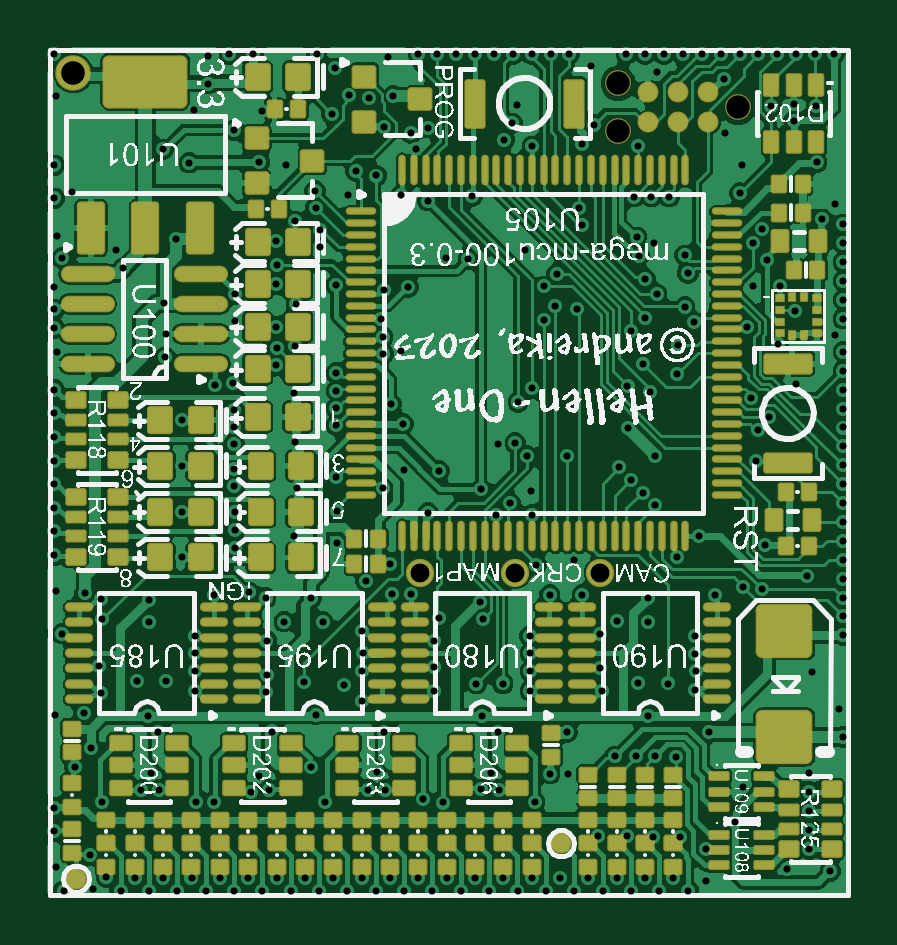
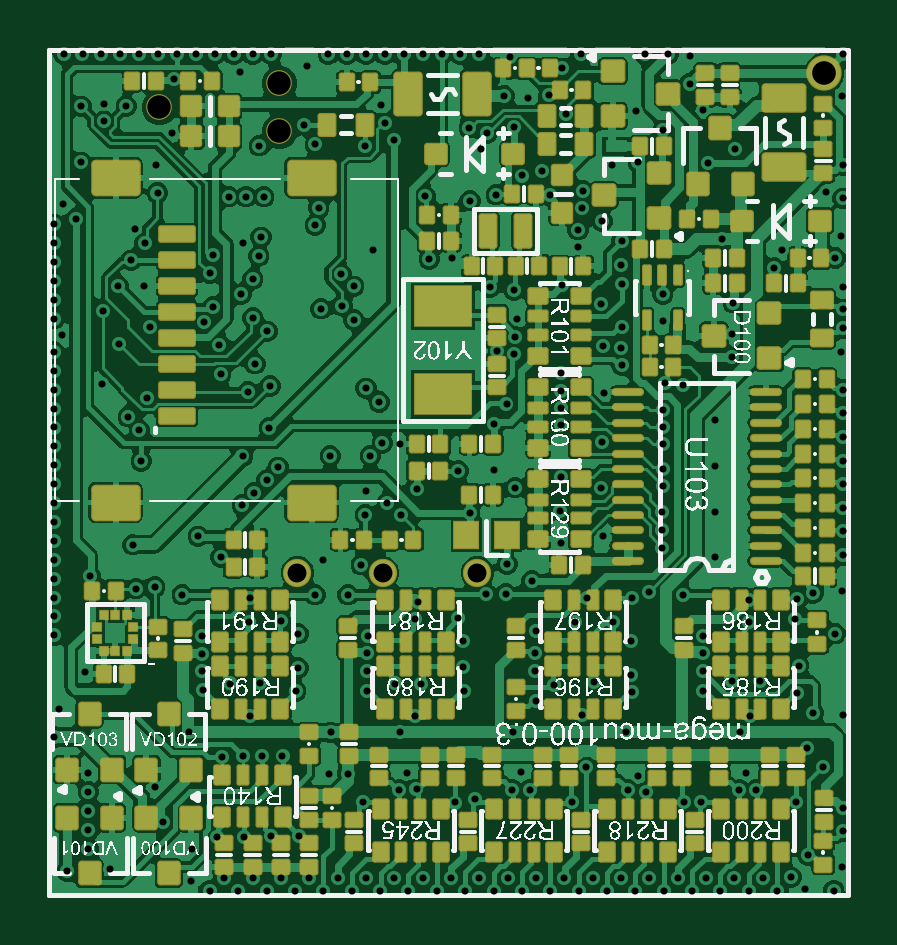
Circuit board: 10 layer files. Board 34.0 x 36.0 mm.
- drill: mega-mcu100.DRL (4446 bytes)
- bottom_copper: mega-mcu100.GBL (125438 bytes)
- bottom_silk: mega-mcu100.GBO (351497 bytes)
- paste: mega-mcu100.GBP (17449 bytes)
- bottom_mask: mega-mcu100.GBS (16992 bytes)
- outline: mega-mcu100.GKO (271 bytes)
- top_copper: mega-mcu100.GTL (110655 bytes)
- top_silk: mega-mcu100.GTO (490176 bytes)
- paste: mega-mcu100.GTP (15639 bytes)
- top_mask: mega-mcu100.GTS (15310 bytes)

=== drill: mega-mcu100.DRL ===
M48
;Layer_Color=9474304
;FILE_FORMAT=2:4
INCH,TZ
;TYPE=PLATED
T01F00S00C0.0118
T02F00S00C0.0315
T03F00S00C0.0394
;TYPE=NON_PLATED
T04F00S00C0.0390
%
T01
X276Y118
X752Y149
X984Y339
X1220Y118
X1457Y319
X1693Y118
X1929Y319
X2165Y118
X2402Y319
X2638Y118
X2874Y319
X3110Y118
X3346Y319
X3583Y118
X3819Y319
X4055Y118
X4291Y319
X4528Y118
X4764Y319
X5000Y118
X5236Y319
X5472Y118
X5709Y319
X5945Y118
X6181Y319
X6417Y118
X6654Y319
X6890Y118
X7126Y319
X7362Y118
X7598Y319
X7835Y118
X8071Y319
X8307Y118
X8543Y319
X8780Y118
X9016Y319
X9252Y118
X9488Y319
X9724Y118
X9961Y319
X10197Y118
X10433Y319
X10669Y118
X10984Y276
X10977Y811
X10550Y1005
X10099Y1015
X9657Y1022
X9184Y1020
X8679Y2067
X8369
X8122Y1594
X7524Y1797
X7228Y1806
X7385Y2077
X7502Y2759
X7247Y3027
X7150Y3568
X7589Y3568
X8049Y3448
Y3780
Y4075
X8043Y4366
X8373Y5050
X8918Y5046
X8780Y5630
X8150Y5551
X8080Y6383
X8065Y6769
X7717Y6575
X7483Y6375
X7226Y6808
X6533Y7109
X5935Y7126
X5588Y6830
X4813Y7005
X4831Y6450
X4821Y5903
X4113Y6030
X4158Y6829
X4132Y7594
X4110Y8404
X4813Y8444
Y8159
Y7874
Y8745
X5601Y9061
X5588Y9346
X5556Y9644
X5606Y10126
X6010Y10177
X6640Y10655
X7017Y10643
X7953Y10787
X8278Y10187
X8486Y10390
X8468Y9863
X8826Y9816
X8275Y9632
X8069Y8489
X7846Y8260
X7800Y7577
X7509Y7566
X7996Y7358
X8665
X9531Y7169
X9725Y6955
X9929Y6751
X10131Y6549
X10128Y7362
X9681Y7827
X9668Y8528
X10044Y8430
X9921Y8898
X9719Y9435
X9959Y9661
X10153Y10059
X9961Y10315
X9860Y10698
X9820Y11004
X10118Y10906
X10622Y10704
X10678Y10403
X10622Y9841
X10769Y9596
X10512Y9213
X10494Y8722
X11722Y8330
X12032Y8016
X11850Y7795
X11815Y7275
X13268Y7205
Y7520
Y7835
Y8150
Y8465
X13268Y8780
X13268Y9094
X13129Y9372
X13268Y9646
Y9961
Y10276
Y10591
Y10906
Y11220
X12911Y11308
X13128Y11552
X12819Y12254
X12815Y13189
X12442Y13233
X12440Y12948
X12067Y13189
X12165Y14055
X11850
X11535
X11220
X10906
X10591Y14055
X10276
X9961
X9646
X9055Y13858
X8701Y14055
X8386
X8071Y14055
X7756
X7441
X7126
X6811
X6496Y14055
X6181
X5669Y14016
X5763Y13361
X5365Y13325
X5020Y13370
X4741Y13068
X4799Y13823
X4488Y14055
X3425
X3031
X2670Y14031
X2678Y13568
X2448Y13123
X2367Y12250
X1927Y12473
X3113Y12785
X3576Y13104
X3533Y12253
X3976Y12205
X4461Y11777
X4469Y11492
X4537Y11132
X4540Y10836
X3810Y10935
X3819Y10551
X3810Y10226
X4149Y9898
X3810Y9518
X3826Y9166
X3806Y8871
X4123Y9189
X3128Y9617
X3125Y10061
X1949Y9917
X1969Y9396
X1968Y9007
X2793Y8542
X3093Y8581
X3116Y8128
Y7841
Y7554
X3116Y7138
Y6852
X3134Y6428
Y6120
Y5831
X3358Y5091
X3638Y4996
X3950Y4601
X3652Y4281
X3652Y3715
X3645Y3429
X3736Y2768
X3533Y2023
X3701Y1791
X3401Y1756
X2776Y1592
X2480
X1854Y1797
X1568Y1797
X1732Y2080
X1836Y2756
X1677Y3025
X1497Y3602
X1973Y3602
X2459Y3448
Y3780
Y4075
X2452Y4366
X1689Y4588
X1693Y4965
X890Y4973
X917Y4639
X622Y5071
X143Y5114
X118Y5709
Y6102
Y6496
Y6890
Y7283
Y7677
Y8071
Y8465
X157Y9094
X118Y9488
Y9803
X118Y10177
X246Y10660
X157Y11024
X118Y11654
X402Y11764
X118Y12205
X139Y13367
X118Y14055
X1142Y10787
X1268Y10492
X2137Y10977
X4129Y11269
X5006Y11717
X5138Y12106
X5476Y12035
X5899Y11713
X6339Y11614
X7080Y11692
X7608Y12628
X7748Y12907
X7819Y13214
X8081Y12524
X8912Y12553
X9104Y12878
X9848Y12532
X9774Y11684
X10068
X10359
X11545Y11742
X11575Y12205
X11300Y12736
X11274Y13640
X10164Y13767
X12480Y14055
X12795
X13110
X11916Y11151
X11760Y10912
X11988Y10620
X12205Y10193
X11764Y10195
X11666Y9511
X12182Y9222
X12458Y9776
X12469Y8567
X13268Y6890
Y6575
Y6260
Y5945
Y5630
Y5315
Y5000
Y4685
Y4370
X12749Y3756
X13189Y3150
X13268Y2677
X12697Y2079
Y1760
Y1442
Y1124
Y805
X12333Y479
X13051Y436
X11455Y1267
X11588Y1846
X11024Y2756
X10791Y3460
X10805Y3780
X10800Y4068
X10799Y4366
X10012Y4588
X10003Y5001
X9493Y4616
X9203Y4400
Y3827
X9240Y3441
X9844Y3575
X10344Y3568
X10004Y3022
X10125Y2356
X9808
X9462
X10472Y2345
X8661Y2756
X6445Y3441
X6447Y3840
X6447Y4279
X6529Y4663
X7256Y4641
X7205Y4923
X6063Y5055
X5739Y5063
X5717Y5555
X5307Y5275
X5236Y4446
X5259Y4075
X5246Y3780
X5236Y3280
X4941Y3543
X4272Y3588
X4472Y3046
X4401Y2170
X4632Y1590
X5342Y1797
X5634Y1797
X5492Y2087
X5615Y2756
X6261Y1636
X6589Y1585
X4594Y4594
X4395Y5000
X2782Y5050
X2248Y5669
Y6430
X2248Y7191
X2249Y7953
X5932Y7900
X5728Y8225
X5890Y9113
X4811Y10213
X5610Y12836
X6054Y12740
X6147Y12470
X6350Y12833
X8856Y11491
X8914Y11208
X10487Y5675
X10866Y6024
X11953Y5879
X11904Y5150
X11592Y5182
X11129Y5050
X12664Y5357
X6342Y6412
X856Y3868
X894Y3403
X612Y3081
X121Y3042
X719Y2490
X453Y2178
X118Y1496
Y1102
X138Y517
X709Y709
X906Y1592
X246Y4400
T02
X6213Y5413
X7791
X9213
T03
X433Y13740
T04
X9512Y12769
Y13569
X11512Y13169
M30

=== bottom_copper: mega-mcu100.GBL (125438 bytes, source omitted) ===
=== bottom_silk: mega-mcu100.GBO (351497 bytes, source omitted) ===
=== paste: mega-mcu100.GBP (17449 bytes, source withheld) ===
=== bottom_mask: mega-mcu100.GBS (16992 bytes, source withheld) ===
=== outline: mega-mcu100.GKO ===
G04*
G04 #@! TF.GenerationSoftware,Altium Limited,Altium Designer,23.8.1 (32)*
G04*
G04 Layer_Color=16711935*
%FSLAX25Y25*%
%MOIN*%
G70*
G04*
G04 #@! TF.SameCoordinates,1743D94C-C548-4208-902B-E8BBFEDC475C*
G04*
G04*
G04 #@! TF.FilePolarity,Positive*
G04*
G01*
G75*
M02*

=== top_copper: mega-mcu100.GTL (110655 bytes, source omitted) ===
=== top_silk: mega-mcu100.GTO (490176 bytes, source omitted) ===
=== paste: mega-mcu100.GTP (15639 bytes, source withheld) ===
=== top_mask: mega-mcu100.GTS (15310 bytes, source withheld) ===
